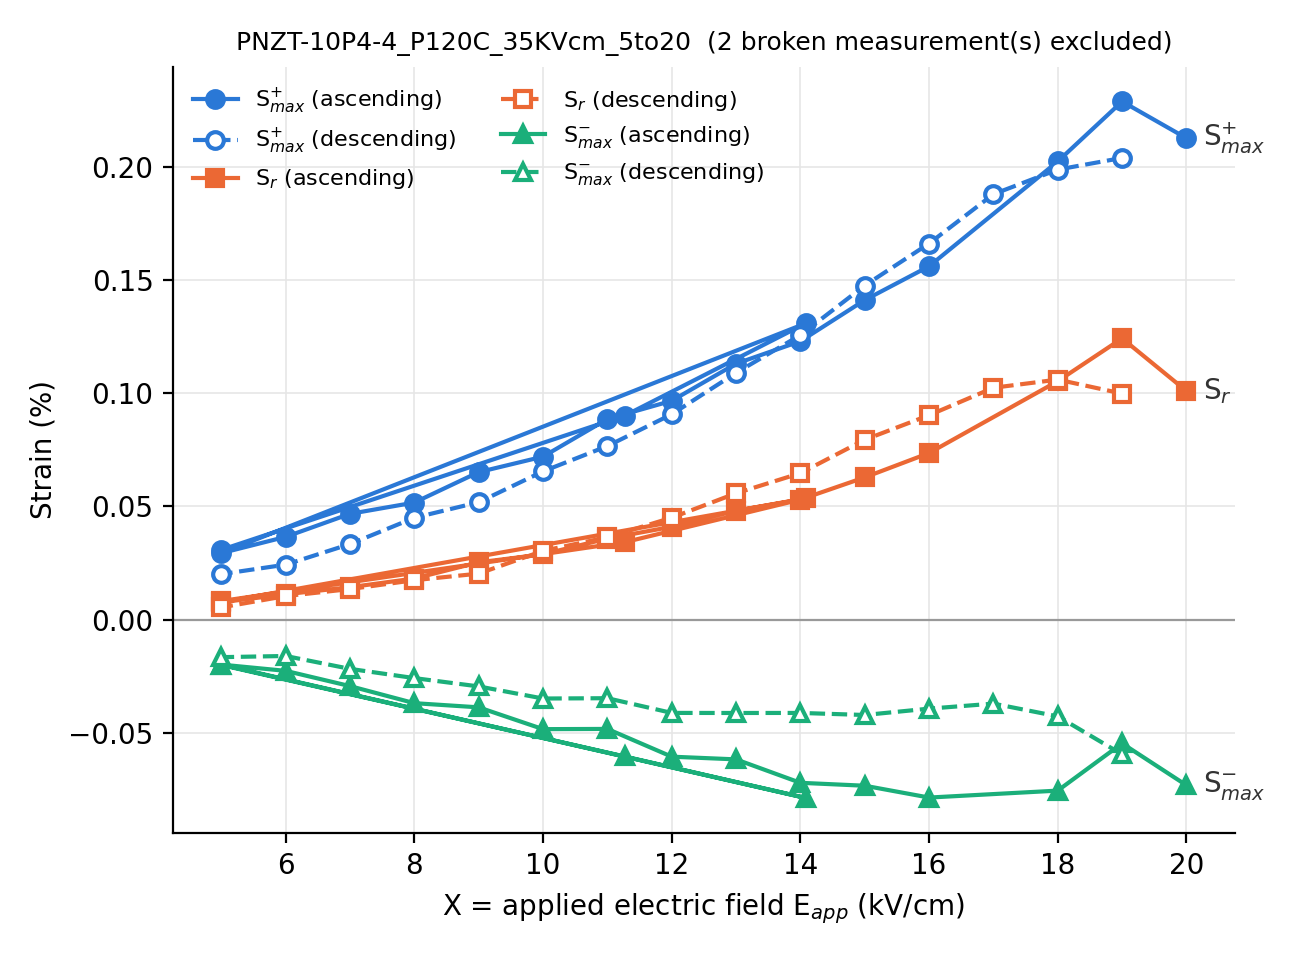

The file beside this chart, header and first rows:
file, step, table, branch, ramp, amplitude_V, X_kV_cm, Sr_%, Smax+_%, Smax-_%, E_at_Smax-_kV_cm, S_sum_%, Sr_ratio, measurement_status
PNZT-10P4-4_P120C_35KVcm_5to20.dat, 1, 1, ascending, up, 355.0, 5.0, 0.008179, 0.03078, -0.02011, -4.886, 0.05089, 0.1607, 0.0
PNZT-10P4-4_P120C_35KVcm_5to20.dat, 2, 2, ascending, up, 800.0, 11.27, 0.03414, 0.09, -0.06049, -11.2, 0.1505, 0.2268, 0.0
PNZT-10P4-4_P120C_35KVcm_5to20.dat, 3, 3, ascending, up, 1000, 14.08, 0.05352, 0.1308, -0.07884, -13.72, 0.2097, 0.2553, 0.0
PNZT-10P4-4_P120C_35KVcm_5to20.dat, 5, 5, ascending, down, 355.0, 5.0, 0.007609, 0.02933, -0.01992, -4.918, 0.04924, 0.1545, 0.0
PNZT-10P4-4_P120C_35KVcm_5to20.dat, 6, 6, ascending, up, 426.0, 6, 0.01116, 0.0365, -0.02267, -5.876, 0.05917, 0.1885, 0.0
PNZT-10P4-4_P120C_35KVcm_5to20.dat, 7, 7, ascending, up, 497.0, 7, 0.01427, 0.04667, -0.02941, -6.871, 0.07609, 0.1875, 0.0
PNZT-10P4-4_P120C_35KVcm_5to20.dat, 8, 8, ascending, up, 568.0, 8, 0.01811, 0.05165, -0.03694, -7.92, 0.0886, 0.2044, 0.0
PNZT-10P4-4_P120C_35KVcm_5to20.dat, 9, 9, ascending, up, 639.0, 9.0, 0.02525, 0.06509, -0.03879, -8.811, 0.1039, 0.2431, 0.0
PNZT-10P4-4_P120C_35KVcm_5to20.dat, 10, 10, ascending, up, 710.0, 10.0, 0.0288, 0.07193, -0.04842, -9.912, 0.1204, 0.2393, 0.0
PNZT-10P4-4_P120C_35KVcm_5to20.dat, 11, 11, ascending, up, 781.0, 11, 0.03576, 0.08852, -0.04832, -10.94, 0.1368, 0.2613, 0.0
PNZT-10P4-4_P120C_35KVcm_5to20.dat, 12, 12, ascending, up, 852.0, 12, 0.04095, 0.0966, -0.06058, -11.94, 0.1572, 0.2605, 0.0
PNZT-10P4-4_P120C_35KVcm_5to20.dat, 13, 13, ascending, up, 923.0, 13, 0.04806, 0.113, -0.06177, -12.9, 0.1748, 0.275, 0.0
PNZT-10P4-4_P120C_35KVcm_5to20.dat, 14, 14, ascending, up, 994.0, 14, 0.05297, 0.1229, -0.07212, -13.85, 0.195, 0.2716, 0.0
PNZT-10P4-4_P120C_35KVcm_5to20.dat, 15, 15, ascending, up, 1065, 15, 0.06277, 0.1411, -0.07341, -14.88, 0.2145, 0.2927, 0.0
PNZT-10P4-4_P120C_35KVcm_5to20.dat, 16, 16, ascending, up, 1136, 16, 0.07353, 0.156, -0.07863, -15.73, 0.2346, 0.3134, 0.0
PNZT-10P4-4_P120C_35KVcm_5to20.dat, 18, 18, ascending, up, 1278, 18.0, 0.1053, 0.2023, -0.07557, -17.97, 0.2779, 0.3788, 0.0
PNZT-10P4-4_P120C_35KVcm_5to20.dat, 19, 19, ascending, up, 1349, 19.0, 0.1242, 0.2288, -0.0547, -18.6, 0.2835, 0.438, 0.0
PNZT-10P4-4_P120C_35KVcm_5to20.dat, 20, 20, ascending, up, 1420, 20.0, 0.1009, 0.2126, -0.07321, -17.55, 0.2858, 0.3532, 0.0
PNZT-10P4-4_P120C_35KVcm_5to20.dat, 21, 21, descending, down, 1349, 19.0, 0.09978, 0.2039, -0.05957, -16.51, 0.2634, 0.3788, 0.0
PNZT-10P4-4_P120C_35KVcm_5to20.dat, 22, 22, descending, down, 1278, 18.0, 0.106, 0.1987, -0.04277, -16.42, 0.2415, 0.4388, 0.0
PNZT-10P4-4_P120C_35KVcm_5to20.dat, 23, 23, descending, down, 1207, 17.0, 0.1024, 0.1878, -0.03715, -16.34, 0.225, 0.4549, 0.0
PNZT-10P4-4_P120C_35KVcm_5to20.dat, 24, 24, descending, down, 1136, 16, 0.09023, 0.1661, -0.03936, -15.92, 0.2054, 0.4392, 0.0
PNZT-10P4-4_P120C_35KVcm_5to20.dat, 25, 25, descending, down, 1065, 15, 0.0794, 0.1475, -0.04217, -14.97, 0.1897, 0.4186, 0.0
PNZT-10P4-4_P120C_35KVcm_5to20.dat, 26, 26, descending, down, 994.0, 14, 0.06464, 0.1256, -0.04126, -13.8, 0.1669, 0.3873, 0.0
PNZT-10P4-4_P120C_35KVcm_5to20.dat, 27, 27, descending, down, 923.0, 13, 0.05576, 0.1089, -0.04128, -12.78, 0.1502, 0.3712, 0.0
PNZT-10P4-4_P120C_35KVcm_5to20.dat, 28, 28, descending, down, 852.0, 12, 0.04497, 0.09064, -0.04125, -11.9, 0.1319, 0.341, 0.0
PNZT-10P4-4_P120C_35KVcm_5to20.dat, 29, 29, descending, down, 781.0, 11, 0.03632, 0.0766, -0.03475, -10.79, 0.1114, 0.3262, 0.0
PNZT-10P4-4_P120C_35KVcm_5to20.dat, 30, 30, descending, down, 710.0, 10.0, 0.03031, 0.06542, -0.03489, -9.975, 0.1003, 0.3022, 0.0
PNZT-10P4-4_P120C_35KVcm_5to20.dat, 31, 31, descending, down, 639.0, 9.0, 0.02027, 0.0518, -0.02955, -8.832, 0.08135, 0.2492, 0.0
PNZT-10P4-4_P120C_35KVcm_5to20.dat, 32, 32, descending, down, 568.0, 8, 0.01737, 0.04492, -0.02588, -7.935, 0.0708, 0.2453, 0.0
PNZT-10P4-4_P120C_35KVcm_5to20.dat, 33, 33, descending, down, 497.0, 7, 0.01345, 0.03332, -0.0218, -6.941, 0.05512, 0.2441, 0.0
PNZT-10P4-4_P120C_35KVcm_5to20.dat, 34, 34, descending, down, 426.0, 6, 0.01034, 0.02423, -0.01611, -5.939, 0.04034, 0.2564, 0.0
PNZT-10P4-4_P120C_35KVcm_5to20.dat, 35, 35, descending, down, 355.0, 5.0, 0.005363, 0.02005, -0.01662, -4.968, 0.03667, 0.1462, 0.0
